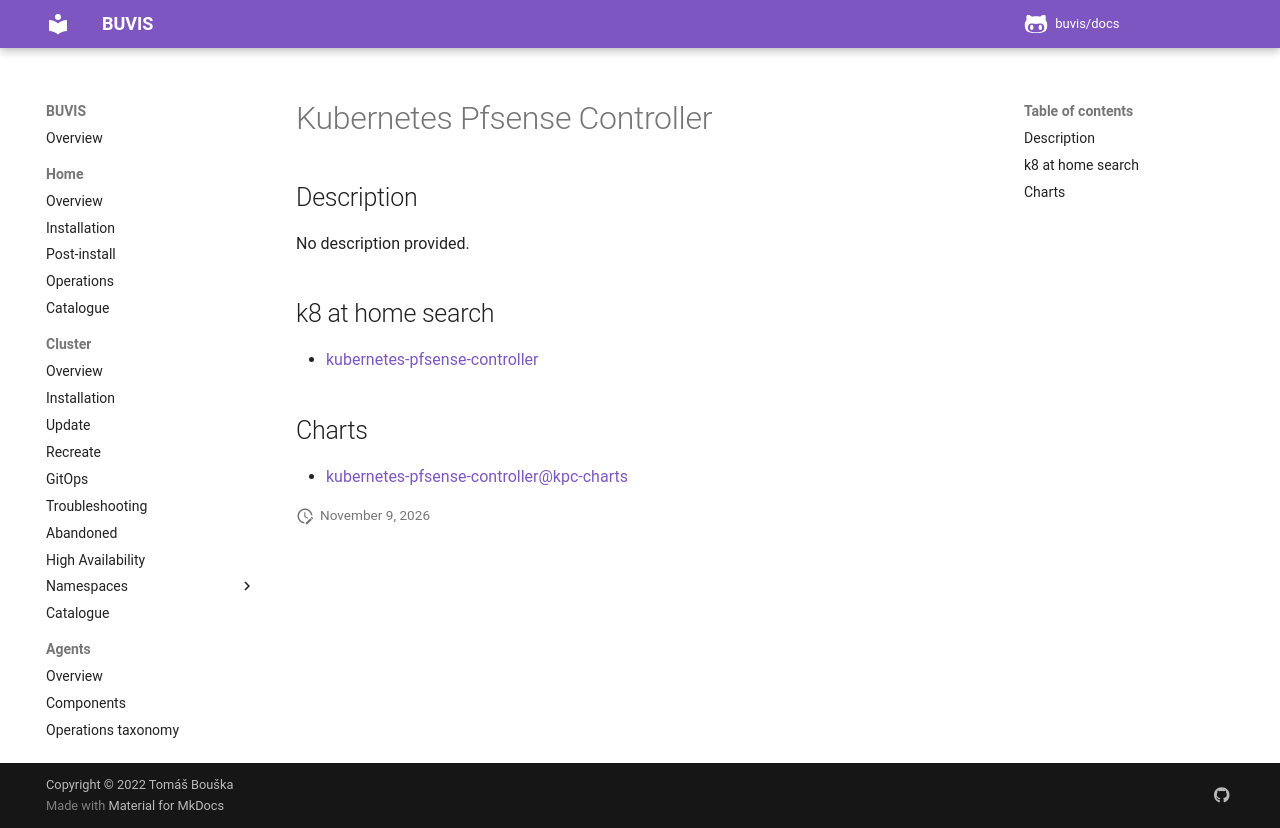

repository: buvis/docs · page: cluster/catalogue/kubernetes-pfsense-controller/index.html · generator: mkdocs

# Kubernetes Pfsense Controller

## Description

No description provided.

## k8 at home search

- [kubernetes-pfsense-controller](https://nanne.dev/k8s-at-home-search/#/kubernetes-pfsense-controller)

## Charts

- [kubernetes-pfsense-controller@kpc-charts](https://travisghansen.github.io/kubernetes-pfsense-controller-chart/)
